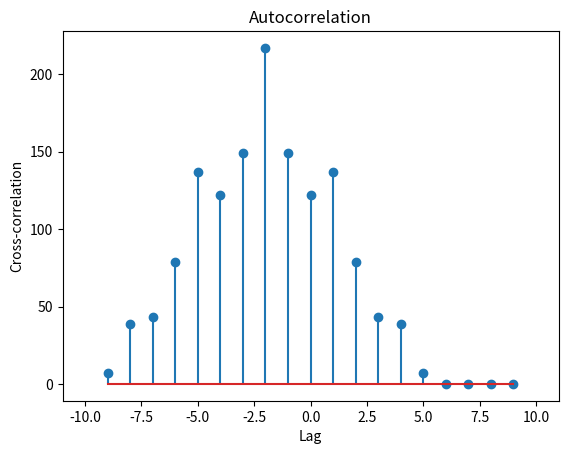

Python code for this plot:
#Forberedelse oppgave 5.1

#Beskriv med Python-kode hvordan krysskorrelasjon kan brukes for å finne effektiv forsinkelse mellom
#to lydsignaler som har samplingsfrekvensen fs.
#Hint: du skal finne for hvilken forsinkelse som numpy.abs(krysskorrelasjonsfunksjonen) har
#maksimum.

import numpy as np
import scipy.signal as si
import matplotlib.pyplot as plt


#Defining signals
sampling_freq = 100
signal_x = np.array([1,5,3,7,8,2,4,7,0,0])  #length = 10
signal_y = np.array([0,0,1,5,3,7,8,2,4,7])

#Finding autocorrelation
cross_xy = si.correlate(signal_x,signal_y)

#Finding l for largest value in the autocorrelation
abs_cross_xy = np.abs(cross_xy)
l_index = np.argmax(abs_cross_xy)

#Calculating delay between signals
t_delay = l_index / sampling_freq

#print(l_index)
#print(t_delay)

# Generating time axis
time = np.arange(-len(signal_x) + 1, len(signal_x))

print(time[l_index])

# Plotting autocorrelation
plt.figure()
plt.stem(time, cross_xy)
plt.xlim(time[0] - 2, time[-1] + 2)  # Extend x-axis by 1 unit on each side
plt.xlabel('Lag')
plt.ylabel('Cross-correlation')
plt.title('Autocorrelation')
plt.show()

